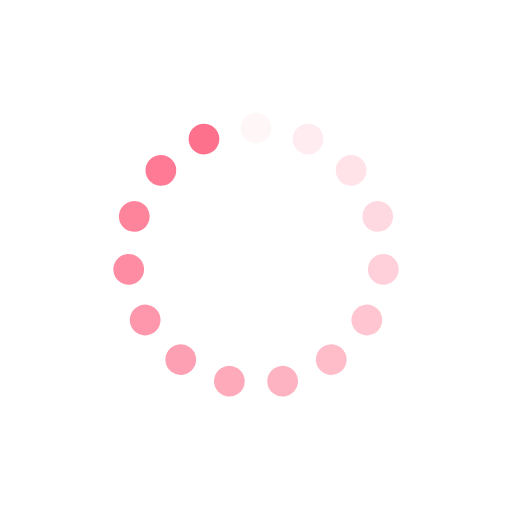
t = 0.00 s
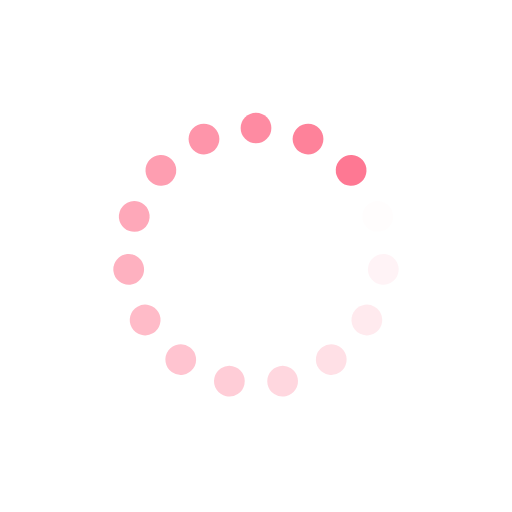
t = 0.25 s
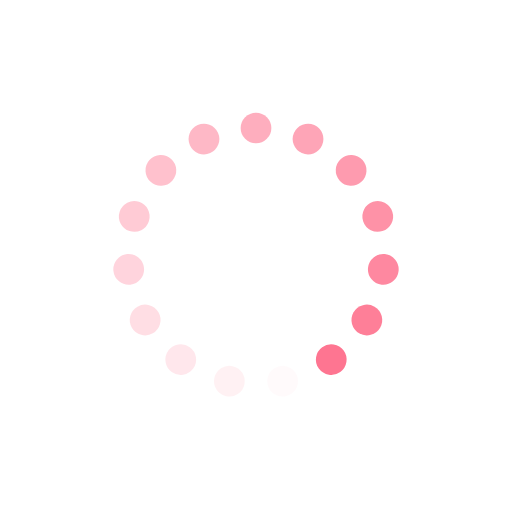
t = 0.50 s
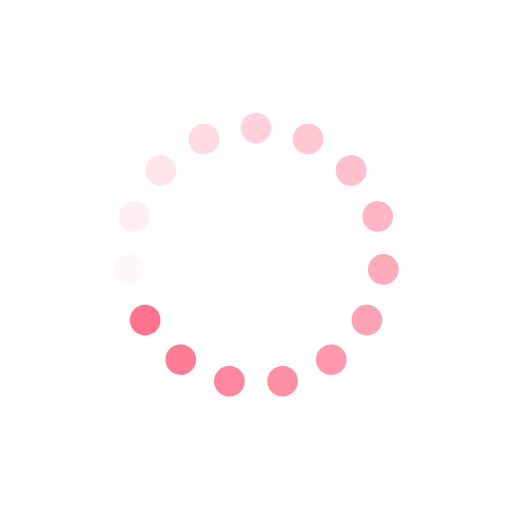
t = 0.75 s

The animated SVG that drew these frames (rendered in a browser with its animation timeline set to each time). Animation: 15 SMIL elements (animate=15); one cycle of 1.00 s, repeats indefinitely.

<svg xmlns="http://www.w3.org/2000/svg" viewBox="0 0 100 100" preserveAspectRatio="xMidYMid" width="200" height="200" style="shape-rendering: auto; display: block; background: transparent;" xmlns:xlink="http://www.w3.org/1999/xlink"><g><g transform="rotate(0 50 50)">
  <rect fill="#fe718d" height="6" width="6" ry="3" rx="3" y="22" x="47">
    <animate repeatCount="indefinite" begin="-0.9333333333333333s" dur="1s" keyTimes="0;1" values="1;0" attributeName="opacity"></animate>
  </rect>
</g><g transform="rotate(24 50 50)">
  <rect fill="#fe718d" height="6" width="6" ry="3" rx="3" y="22" x="47">
    <animate repeatCount="indefinite" begin="-0.8666666666666667s" dur="1s" keyTimes="0;1" values="1;0" attributeName="opacity"></animate>
  </rect>
</g><g transform="rotate(48 50 50)">
  <rect fill="#fe718d" height="6" width="6" ry="3" rx="3" y="22" x="47">
    <animate repeatCount="indefinite" begin="-0.8s" dur="1s" keyTimes="0;1" values="1;0" attributeName="opacity"></animate>
  </rect>
</g><g transform="rotate(72 50 50)">
  <rect fill="#fe718d" height="6" width="6" ry="3" rx="3" y="22" x="47">
    <animate repeatCount="indefinite" begin="-0.7333333333333333s" dur="1s" keyTimes="0;1" values="1;0" attributeName="opacity"></animate>
  </rect>
</g><g transform="rotate(96 50 50)">
  <rect fill="#fe718d" height="6" width="6" ry="3" rx="3" y="22" x="47">
    <animate repeatCount="indefinite" begin="-0.6666666666666666s" dur="1s" keyTimes="0;1" values="1;0" attributeName="opacity"></animate>
  </rect>
</g><g transform="rotate(120 50 50)">
  <rect fill="#fe718d" height="6" width="6" ry="3" rx="3" y="22" x="47">
    <animate repeatCount="indefinite" begin="-0.6s" dur="1s" keyTimes="0;1" values="1;0" attributeName="opacity"></animate>
  </rect>
</g><g transform="rotate(144 50 50)">
  <rect fill="#fe718d" height="6" width="6" ry="3" rx="3" y="22" x="47">
    <animate repeatCount="indefinite" begin="-0.5333333333333333s" dur="1s" keyTimes="0;1" values="1;0" attributeName="opacity"></animate>
  </rect>
</g><g transform="rotate(168 50 50)">
  <rect fill="#fe718d" height="6" width="6" ry="3" rx="3" y="22" x="47">
    <animate repeatCount="indefinite" begin="-0.4666666666666667s" dur="1s" keyTimes="0;1" values="1;0" attributeName="opacity"></animate>
  </rect>
</g><g transform="rotate(192 50 50)">
  <rect fill="#fe718d" height="6" width="6" ry="3" rx="3" y="22" x="47">
    <animate repeatCount="indefinite" begin="-0.4s" dur="1s" keyTimes="0;1" values="1;0" attributeName="opacity"></animate>
  </rect>
</g><g transform="rotate(216 50 50)">
  <rect fill="#fe718d" height="6" width="6" ry="3" rx="3" y="22" x="47">
    <animate repeatCount="indefinite" begin="-0.3333333333333333s" dur="1s" keyTimes="0;1" values="1;0" attributeName="opacity"></animate>
  </rect>
</g><g transform="rotate(240 50 50)">
  <rect fill="#fe718d" height="6" width="6" ry="3" rx="3" y="22" x="47">
    <animate repeatCount="indefinite" begin="-0.26666666666666666s" dur="1s" keyTimes="0;1" values="1;0" attributeName="opacity"></animate>
  </rect>
</g><g transform="rotate(264 50 50)">
  <rect fill="#fe718d" height="6" width="6" ry="3" rx="3" y="22" x="47">
    <animate repeatCount="indefinite" begin="-0.2s" dur="1s" keyTimes="0;1" values="1;0" attributeName="opacity"></animate>
  </rect>
</g><g transform="rotate(288 50 50)">
  <rect fill="#fe718d" height="6" width="6" ry="3" rx="3" y="22" x="47">
    <animate repeatCount="indefinite" begin="-0.13333333333333333s" dur="1s" keyTimes="0;1" values="1;0" attributeName="opacity"></animate>
  </rect>
</g><g transform="rotate(312 50 50)">
  <rect fill="#fe718d" height="6" width="6" ry="3" rx="3" y="22" x="47">
    <animate repeatCount="indefinite" begin="-0.06666666666666667s" dur="1s" keyTimes="0;1" values="1;0" attributeName="opacity"></animate>
  </rect>
</g><g transform="rotate(336 50 50)">
  <rect fill="#fe718d" height="6" width="6" ry="3" rx="3" y="22" x="47">
    <animate repeatCount="indefinite" begin="0s" dur="1s" keyTimes="0;1" values="1;0" attributeName="opacity"></animate>
  </rect>
</g><g></g></g><!-- [ldio] generated by https://loading.io --></svg>